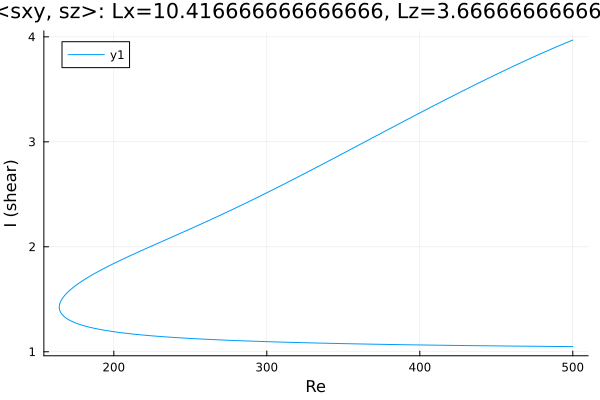

The data file committed next to this chart (first rows):
Re, shear
500.0, 3.969
499.5, 3.966
498.1, 3.958
496.7, 3.949
496.5, 3.948
495.1, 3.94
493.7, 3.931
492.3, 3.922
490.8, 3.914
489.4, 3.905
488, 3.896
486.6, 3.887
485.2, 3.878
483.8, 3.869
482.4, 3.86
480.9, 3.851
479.5, 3.842
478.1, 3.833
476.7, 3.824
475.3, 3.814
473.9, 3.805
472.5, 3.796
471, 3.786
469.6, 3.777
468.2, 3.767
466.8, 3.758
465.4, 3.748
464, 3.739
462.6, 3.729
461.1, 3.719
459.7, 3.71
458.3, 3.7
456.9, 3.69
455.5, 3.68
454.1, 3.671
452.7, 3.661
451.2, 3.651
449.8, 3.641
448.4, 3.631
447, 3.621
445.6, 3.611
444.2, 3.601
442.8, 3.591
441.3, 3.581
439.9, 3.571
438.5, 3.56
437.1, 3.55
435.7, 3.54
434.3, 3.53
432.9, 3.52
431.4, 3.509
430, 3.499
428.6, 3.489
427.2, 3.478
425.8, 3.468
424.4, 3.457
423, 3.447
421.5, 3.437
420.1, 3.426
418.7, 3.416
... 483 more rows
